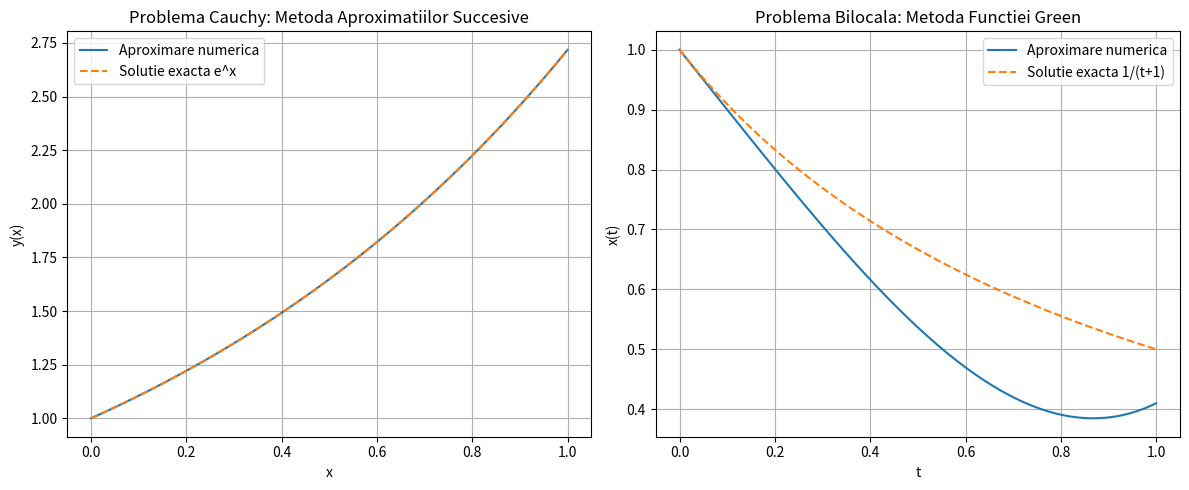

This figure's Python source:
import numpy as np
import matplotlib.pyplot as plt
from scipy.integrate import solve_ivp

def problema_cauchy(ax):
    def edo_cauchy(t, Y):
        y, yp = Y[0], Y[1] 
        ypp = (2/3)*np.exp(t) + (1/3)*y
        return [yp, ypp]

    t_span = [0, 1]
    Y0 = [1, 1] 
    t_eval = np.linspace(0, 1, 100)
    sol = solve_ivp(edo_cauchy, t_span, Y0, t_eval=t_eval)
    y_exact = np.exp(t_eval)

    ax.plot(t_eval, sol.y[0], label='Aproximare numerica')
    ax.plot(t_eval, y_exact, label='Solutie exacta e^x', linestyle='--')
    ax.set_xlabel('x')
    ax.set_ylabel('y(x)')
    ax.set_title('Problema Cauchy: Metoda Aproximatiilor Succesive')
    ax.legend()
    ax.grid()

def problema_bilocala(ax):
    def edo_bilocala(t, Y):
        x, xp, xpp, xppp = Y 
        xpppp = 23 / (t + 1)**7 + x**5
        return [xp, xpp, xppp, xpppp]

    def rezolva_bilocala():
        t_span = [0, 1]
        t_eval = np.linspace(0, 1, 100)
        Y0 = [1, -1, 0, 0] 
        sol = solve_ivp(edo_bilocala, t_span, Y0, t_eval=t_eval)
        x_exact = 1 / (t_eval + 1)

        ax.plot(t_eval, sol.y[0], label='Aproximare numerica')
        ax.plot(t_eval, x_exact, label='Solutie exacta 1/(t+1)', linestyle='--')
        ax.set_xlabel('t')
        ax.set_ylabel('x(t)')
        ax.set_title('Problema Bilocala: Metoda Functiei Green')
        ax.legend()
        ax.grid()

    rezolva_bilocala()

if __name__ == "__main__":
    print("Rezolvarea ambelor probleme...")
    fig, axes = plt.subplots(1, 2, figsize=(12, 5))

    problema_cauchy(axes[0])
    problema_bilocala(axes[1])

    plt.tight_layout()
    plt.show()
